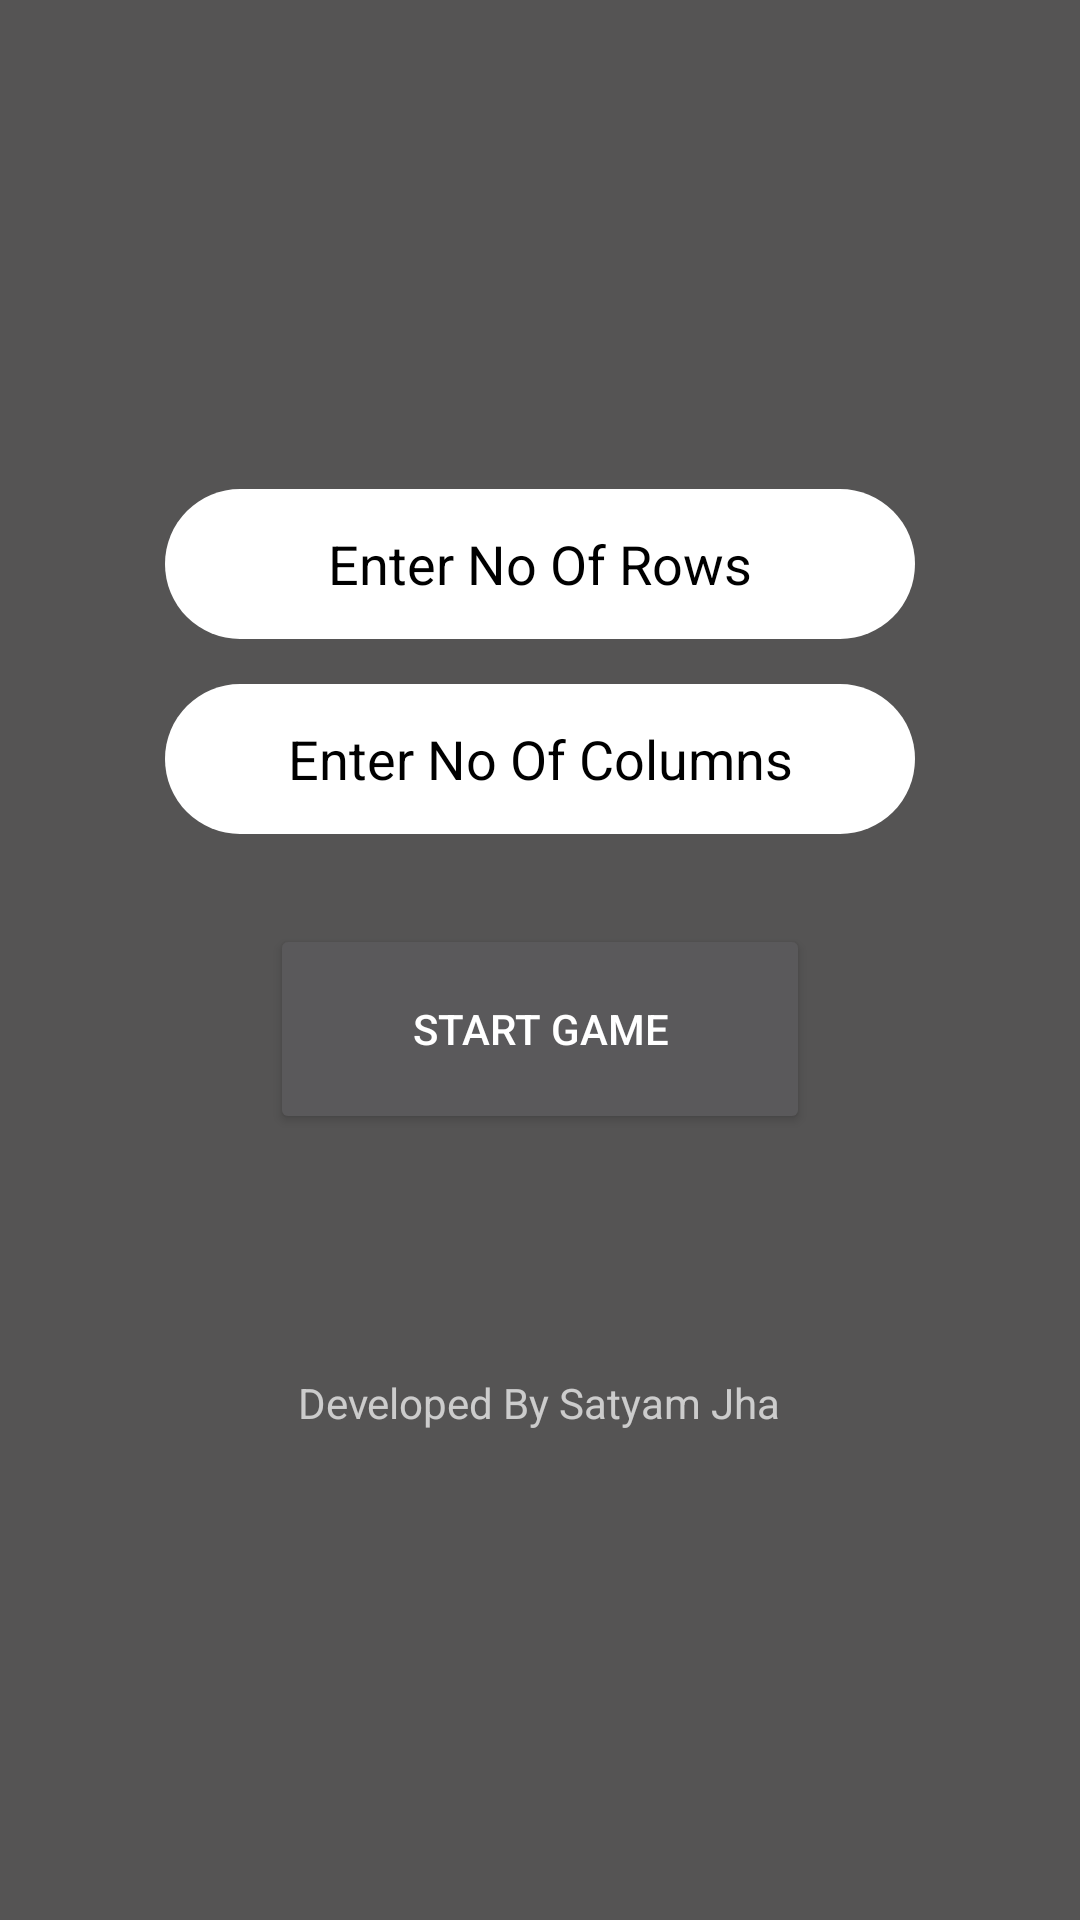

Here is an Android app screen rendered from its layout file. Give the layout XML and the strings, colors and styles it references.
<!-- AndroidManifest.xml: application theme Theme.Puzzel -->
<!-- res/layout/activity_main.xml -->
<?xml version="1.0" encoding="utf-8"?>
<LinearLayout xmlns:android="http://schemas.android.com/apk/res/android"
    xmlns:tools="http://schemas.android.com/tools"
    android:id="@+id/grid"
    android:layout_width="match_parent"
    android:layout_height="match_parent"
    android:orientation="vertical"
    android:background="#555454"
    android:gravity="center"
    tools:context="com.webviewnewone.puzzel.MainActivity"
    >



    <EditText
        android:textColorHint="@color/black"
        android:textColor="@color/black"
        android:background="@drawable/textrnd"
        android:layout_width="250dp"
        android:gravity="center"
        android:layout_height="50dp"
        android:hint="Enter No Of Rows"
        android:id="@+id/row"/>

    <EditText
        android:textColorHint="@color/black"
        android:textColor="@color/black"
        android:background="@drawable/textrnd"
        android:layout_width="250dp"
        android:gravity="center"
        android:layout_marginTop="15dp"
        android:layout_height="50dp"
        android:hint="Enter No Of Columns"
        android:id="@+id/col"/>

    <Button
        android:layout_marginTop="30dp"
        android:id="@+id/start"
        android:layout_width="180dp"
        android:layout_height="70dp"
        android:layout_gravity="center"
        android:text="Start Game" />
    <TextView
        android:layout_width="wrap_content"
        android:layout_height="wrap_content"
        android:text="Score:0"
        android:textSize="25sp"
        android:visibility="gone"
        android:id="@+id/score"/>

    <TextView
        android:layout_width="wrap_content"
        android:layout_height="wrap_content"
        android:text="Time:0"
        android:textSize="25sp"
        android:visibility="gone"
        android:id="@+id/time"/>


<TextView
    android:layout_width="wrap_content"
    android:layout_height="wrap_content"
    android:text="Developed By Satyam Jha"
    android:layout_marginTop="80dp"
    />



</LinearLayout>
<!-- resources referenced by this layout -->
<resources>
  <!-- drawable textrnd (drawable) -->
  <?xml version="1.0" encoding="utf-8"?>
  <shape xmlns:android="http://schemas.android.com/apk/res/android">
  <corners android:radius="62dp" >
  </corners>
      <stroke android:color="@color/white"></stroke>
  <solid android:color="@color/white"></solid>
  </shape>
  <style name="Theme.Puzzel" parent="Base.Theme.Puzzel" />
  <style name="Base.Theme.Puzzel" parent="Theme.AppCompat.NoActionBar">
          
          
      </style>
  <!-- not gathered from this repository: default colours our renderer supplied (Android Studio template values) -->
  <color name="black">#FF000000</color>
  <color name="white">#FFFFFFFF</color>
</resources>
